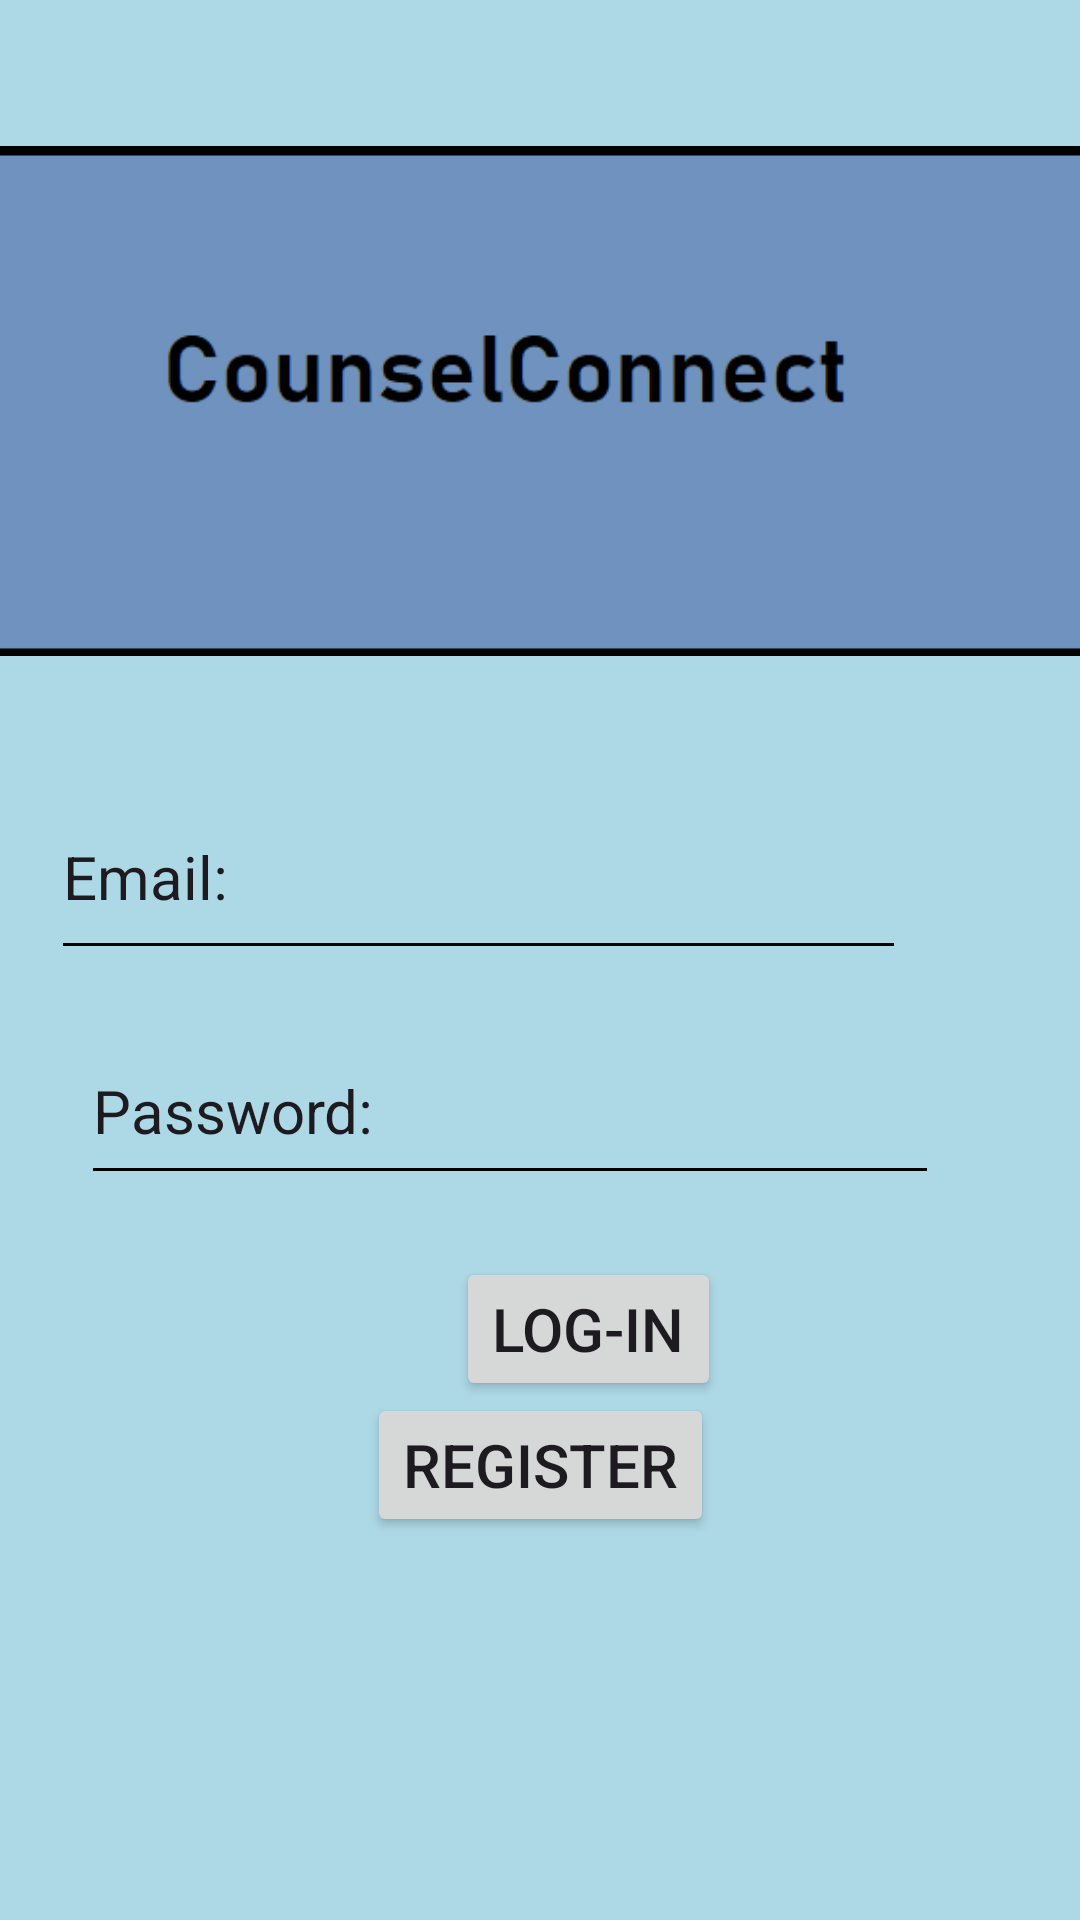

Produce the Android XML layout that renders to this screen, including the resource entries it uses.
<!-- AndroidManifest.xml: application theme Theme.STi_project -->
<!-- res/layout/activity_main.xml -->
<?xml version="1.0" encoding="utf-8"?>
<androidx.constraintlayout.widget.ConstraintLayout xmlns:android="http://schemas.android.com/apk/res/android"
    xmlns:app="http://schemas.android.com/apk/res-auto"
    xmlns:tools="http://schemas.android.com/tools"
    android:layout_width="match_parent"
    android:layout_height="match_parent"
    android:background="#ADD8E6"><![CDATA[

    tools:context=".MainActivity">

    ]]>

    <EditText
        android:id="@+id/emailLgn"
        android:layout_width="285dp"
        android:layout_height="65dp"

        android:backgroundTint="@color/black"
        android:text="Email:"
        android:textSize="20sp"

        app:layout_constraintBottom_toBottomOf="parent"
        app:layout_constraintEnd_toEndOf="parent"
        app:layout_constraintHorizontal_bias="0.228"
        app:layout_constraintStart_toStartOf="parent"
        app:layout_constraintTop_toTopOf="parent"
        app:layout_constraintVertical_bias="0.449" />

    <EditText
        android:id="@+id/passwordLgn"
        android:layout_width="286dp"
        android:layout_height="59dp"
        android:layout_marginStart="27dp"
        android:layout_marginTop="16dp"
        android:layout_marginEnd="116dp"
        android:backgroundTint="@color/black"
        android:text="Password:"
        android:textColorHighlight="@color/black"
        android:textColorHint="@color/black"
        android:textSize="20sp"
        app:layout_constraintEnd_toEndOf="parent"
        app:layout_constraintHorizontal_bias="0.0"
        app:layout_constraintStart_toStartOf="parent"
        app:layout_constraintTop_toBottomOf="@+id/emailLgn" />

    <Button
        android:id="@+id/LogoutBtn"
        android:layout_width="wrap_content"
        android:layout_height="wrap_content"
        android:layout_marginStart="152dp"
        android:layout_marginTop="26dp"
        android:layout_marginEnd="152dp"
        android:layout_marginBottom="38dp"
        android:text="Log-in"
        android:textSize="20sp"
        app:layout_constraintBottom_toTopOf="@+id/registerHBtn"
        app:layout_constraintEnd_toEndOf="parent"
        app:layout_constraintHorizontal_bias="0.0"
        app:layout_constraintStart_toStartOf="parent"
        app:layout_constraintTop_toBottomOf="@+id/passwordLgn"
        app:layout_constraintVertical_bias="0.116" />

    <Button
        android:id="@+id/registerHBtn"
        android:layout_width="wrap_content"
        android:layout_height="wrap_content"
        android:text="Register"
        android:textSize="20sp"
        app:layout_constraintBottom_toBottomOf="parent"
        app:layout_constraintEnd_toEndOf="parent"
        app:layout_constraintStart_toStartOf="parent"
        app:layout_constraintTop_toBottomOf="@+id/passwordLgn"
        app:layout_constraintVertical_bias="0.34" />

    <ImageView
        android:id="@+id/imageView3"
        android:layout_width="386dp"
        android:layout_height="256dp"
        android:layout_marginStart="12dp"
        android:layout_marginTop="26dp"
        android:layout_marginEnd="13dp"
        android:layout_marginBottom="17dp"
        app:layout_constraintBottom_toTopOf="@+id/emailLgn"
        app:layout_constraintEnd_toEndOf="parent"
        app:layout_constraintStart_toStartOf="parent"
        app:layout_constraintTop_toTopOf="parent"
        app:srcCompat="@drawable/logo" />

</androidx.constraintlayout.widget.ConstraintLayout>
<!-- resources referenced by this layout -->
<resources>
  <!-- drawable logo: png bitmap (drawable, 4044 bytes) -->
  <style name="Theme.STi_project" parent="Base.Theme.STi_project" />
  <style name="Base.Theme.STi_project" parent="Theme.Material3.DayNight.NoActionBar">
          
          
      </style>
  <!-- not gathered from this repository: default colours our renderer supplied (Android Studio template values) -->
  <color name="black">#FF000000</color>
</resources>
